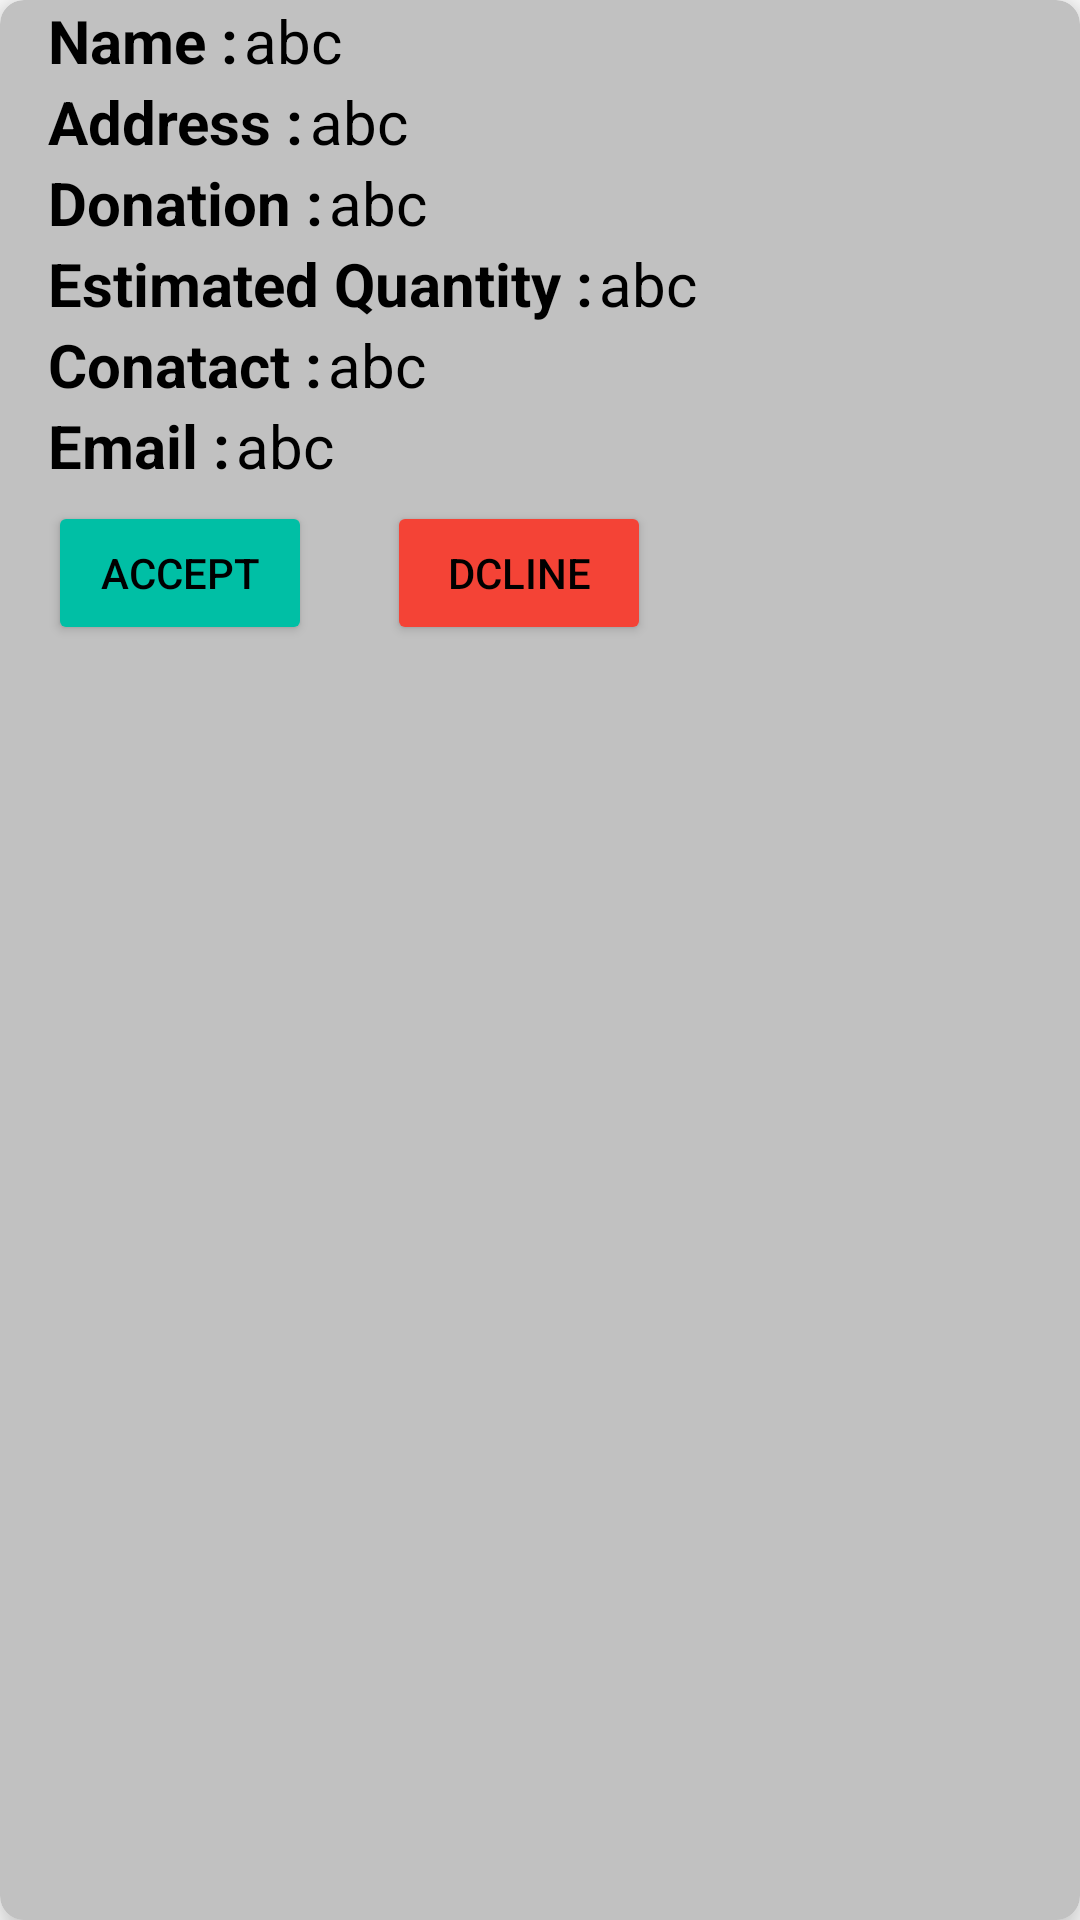

Reconstruct the res/layout file that produces this screen, plus the resources it refers to.
<!-- AndroidManifest.xml: application theme Theme.HelpingPeople -->
<!-- res/layout/dishaitem.xml -->
<?xml version="1.0" encoding="utf-8"?>
<androidx.cardview.widget.CardView xmlns:android="http://schemas.android.com/apk/res/android"
    android:layout_width="match_parent"
    android:layout_height="wrap_content"
    xmlns:app="http://schemas.android.com/apk/res-auto"
    app:cardElevation="8dp"
    app:cardCornerRadius="8dp"
    android:layout_margin="16dp"
    android:backgroundTint="@color/lightGray">
    <LinearLayout
        android:layout_width="wrap_content"
        android:layout_height="wrap_content"
        android:layout_marginLeft="16dp"
        android:orientation="vertical">

        <LinearLayout
            android:layout_width="wrap_content"
            android:layout_height="wrap_content"
            android:layout_gravity="center_vertical"
            android:orientation="horizontal">

            <TextView
                android:layout_width="wrap_content"
                android:layout_height="wrap_content"
                android:text="Name :"
                android:textSize="20dp"
                android:textColor="@color/black"
                android:textStyle="bold"/>

            <TextView
                android:layout_width="wrap_content"
                android:layout_height="wrap_content"
                android:text="abc"
                android:id="@+id/cname"
                android:textSize="20dp"
                android:textColor="@color/black"
                android:paddingLeft="2dp"/>


        </LinearLayout>

        <LinearLayout
            android:layout_width="wrap_content"
            android:layout_height="wrap_content"
            android:layout_gravity="center_vertical"
            android:orientation="horizontal">

            <TextView
                android:layout_width="wrap_content"
                android:layout_height="wrap_content"
                android:text="Address :"
                android:textSize="20dp"
                android:textColor="@color/black"
                android:textStyle="bold"/>

            <TextView
                android:layout_width="wrap_content"
                android:layout_height="wrap_content"
                android:text="abc"
                android:id="@+id/caddr"
                android:textSize="20dp"
                android:textColor="@color/black"
                android:paddingLeft="2dp"/>


        </LinearLayout>
        <LinearLayout
            android:layout_width="wrap_content"
            android:layout_height="wrap_content"
            android:layout_gravity="center_vertical"
            android:orientation="horizontal">

            <TextView
                android:layout_width="wrap_content"
                android:layout_height="wrap_content"
                android:text="Donation :"
                android:textSize="20dp"
                android:textColor="@color/black"
                android:textStyle="bold"/>

            <TextView
                android:layout_width="wrap_content"
                android:layout_height="wrap_content"
                android:text="abc"
                android:id="@+id/ctype"
                android:textSize="20dp"
                android:textColor="@color/black"
                android:paddingLeft="2dp"/>


        </LinearLayout>

        <LinearLayout
            android:layout_width="wrap_content"
            android:layout_height="wrap_content"
            android:layout_gravity="center_vertical"
            android:orientation="horizontal">

            <TextView
                android:layout_width="wrap_content"
                android:layout_height="wrap_content"
                android:text="Estimated Quantity :"
                android:textSize="20dp"
                android:textColor="@color/black"
                android:textStyle="bold"/>

            <TextView
                android:layout_width="wrap_content"
                android:layout_height="wrap_content"
                android:text="abc"
                android:id="@+id/cdonation"
                android:textSize="20dp"
                android:textColor="@color/black"
                android:paddingLeft="2dp"/>


        </LinearLayout>

        <LinearLayout
            android:layout_width="wrap_content"
            android:layout_height="wrap_content"
            android:layout_gravity="center_vertical"
            android:orientation="horizontal">

            <TextView
                android:layout_width="wrap_content"
                android:layout_height="wrap_content"
                android:text="Conatact :"
                android:textSize="20dp"
                android:textColor="@color/black"
                android:textStyle="bold"/>

            <TextView
                android:layout_width="wrap_content"
                android:layout_height="wrap_content"
                android:text="abc"
                android:id="@+id/ccontact"
                android:textSize="20dp"
                android:textColor="@color/black"
                android:paddingLeft="2dp"/>


        </LinearLayout>

        <LinearLayout
            android:layout_width="wrap_content"
            android:layout_height="wrap_content"
            android:layout_gravity="center_vertical"
            android:orientation="horizontal">

            <TextView
                android:layout_width="wrap_content"
                android:layout_height="wrap_content"
                android:text="Email :"
                android:textSize="20dp"
                android:textColor="@color/black"
                android:textStyle="bold"/>

            <TextView
                android:layout_width="wrap_content"
                android:layout_height="wrap_content"
                android:text="abc"
                android:id="@+id/cemail"
                android:textSize="20dp"
                android:textColor="@color/black"
                android:paddingLeft="2dp"/>


        </LinearLayout>

        <LinearLayout
            android:layout_width="300dp"
            android:layout_height="wrap_content"
            android:layout_gravity="center_vertical"
            android:orientation="horizontal"
            android:paddingTop="5dp">

            <Button
                android:layout_width="wrap_content"
                android:layout_height="wrap_content"
                android:text="Accept"
                android:backgroundTint="@color/green1"
                android:id="@+id/acptbtn"/>
            <Button
                android:layout_width="wrap_content"
                android:layout_height="wrap_content"
                android:text="Dcline"
                android:backgroundTint="#F44336"
                android:layout_marginLeft="25dp"
                android:id="@+id/dnybtn"/>


        </LinearLayout>

    </LinearLayout>


</androidx.cardview.widget.CardView>
<!-- resources referenced by this layout -->
<resources>
  <color name="black">#FF000000</color>
  <color name="green1">#00bfa5</color>
  <color name="lightGray">#c1c1c1</color>
  <style name="Theme.HelpingPeople" parent="Theme.MaterialComponents.DayNight.DarkActionBar">
          
          <item name="android:textColorPrimary">@color/black</item>
          <item name="colorPrimary">@color/purple_500</item>
          <item name="colorPrimaryVariant">@color/purple_700</item>
          <item name="colorOnPrimary">@color/white</item>
          
          <item name="colorSecondary">@color/teal_200</item>
          <item name="colorSecondaryVariant">@color/teal_700</item>
          <item name="colorOnSecondary">@color/black</item>
          
          <item name="android:statusBarColor" tools:targetApi="l">?attr/colorPrimaryVariant</item>
          
      </style>
  <color name="purple_500">#FF6200EE</color>
  <color name="purple_700">#FF3700B3</color>
  <color name="white">#FFFFFFFF</color>
  <color name="teal_200">#FF03DAC5</color>
  <color name="teal_700">#FF018786</color>
</resources>
